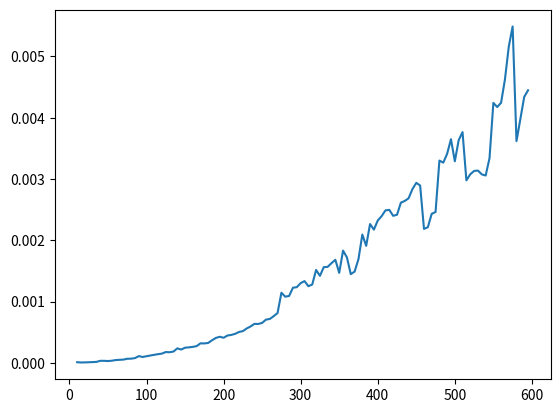

The script that saved this image:
from time import time
from matplotlib import pyplot as plt
# Sieve of Eratosthenes using Fermat primality test
def exponent(a,x,n):
    # x is an integer ...
    k = 1
    r = a%n
    while k<x:
        r = (a*r)%n
        k = k + 1
    return r
def primality(p): return exponent(2,p-1,p)==1
def sieveOfEratosthenes(maxNum):
    # because the Fermat's little theorem fails for p = 2 ....
    prime = [2]
    compo = [2*k for k in range(2,int(maxNum/2))]
    for k in range(2,maxNum+1):
        if k in compo: pass
        else:
            if primality(k):
                prime.append(k)
                for m in range(2*k,maxNum+1,k):
                    if m not in compo: compo.append(m)
    return [prime, compo]
print(exponent(2,4,5))
print(exponent(2,1,2))
print(primality(2))
print(sieveOfEratosthenes(100))
totalNum = 120
X = [5*k for k in range(2,totalNum)]
Y = [0 for k in range(2,totalNum)]
for h in X:
    start = time()
    sieveOfEratosthenes(h)
    end = time()
    Y[int(h/5)-2] = end-start
plt.plot(X,Y)
plt.show()